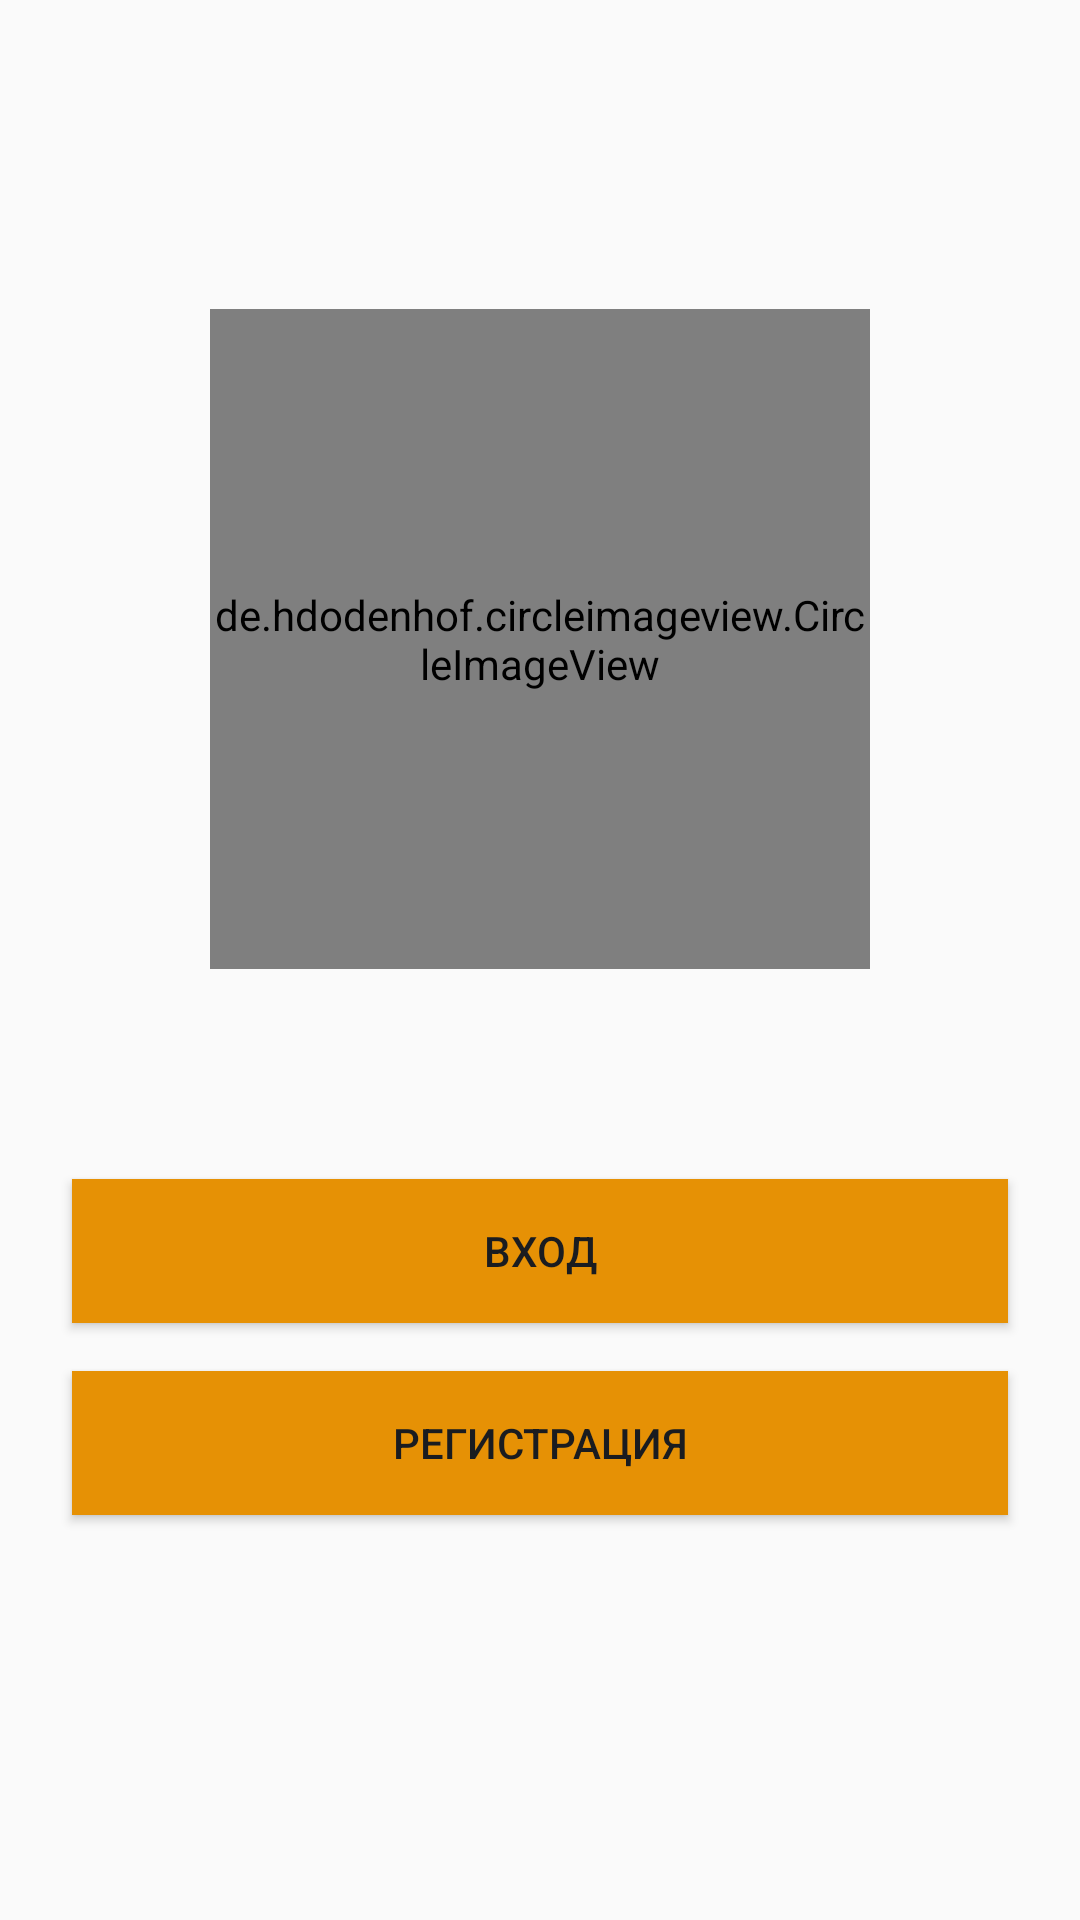

This screen was rendered from an Android layout file. Write that file and the resources it references.
<!-- AndroidManifest.xml: application theme Theme.MyApplication -->
<!-- res/layout/start_layout.xml -->
<?xml version="1.0" encoding="utf-8"?>
<RelativeLayout xmlns:android="http://schemas.android.com/apk/res/android"
    android:layout_width="match_parent"
    android:layout_height="match_parent">
    <LinearLayout
        android:layout_alignParentBottom="true"
        android:layout_marginBottom="32dp"
        android:gravity="center"
        android:layout_gravity="center"
        android:layout_width="match_parent"
        android:layout_height="match_parent"
        android:orientation="vertical">
        <de.hdodenhof.circleimageview.CircleImageView
            android:layout_width="220dp"
            android:layout_height="220dp"
            android:src="@mipmap/ic_launcher_round"
            android:layout_gravity="center"
            android:layout_marginBottom="70dp"/>
        <androidx.appcompat.widget.AppCompatButton
            android:textColor="#1a1c20"
            android:background="#e69105"
            android:id="@+id/init_btn"
            android:layout_gravity="center"
            android:layout_width="match_parent"
            android:layout_height="wrap_content"
            android:text="Вход"
            android:layout_marginLeft="24dp"
            android:layout_marginRight="24dp"
            />
        <androidx.appcompat.widget.AppCompatButton
            android:textColor="#1a1c20"
            android:background="#e69105"
            android:id="@+id/reg_btn"
            android:layout_gravity="center"
            android:layout_marginTop="16dp"
            android:layout_width="match_parent"
            android:layout_height="wrap_content"
            android:text="Регистрация"
            android:layout_marginLeft="24dp"
            android:layout_marginRight="24dp"
            />
    </LinearLayout>
</RelativeLayout>
<!-- resources referenced by this layout -->
<resources>
  <!-- mipmap ic_launcher_round: png bitmap (mipmap-xhdpi, 6755 bytes) -->
  <style name="Theme.MyApplication" parent="Theme.AppCompat.Light.NoActionBar">
          
          <item name="colorPrimary">@color/purple_500</item>
          <item name="colorPrimaryVariant">@color/purple_700</item>
          <item name="colorOnPrimary">@color/white</item>
          
          <item name="colorSecondary">@color/teal_200</item>
          <item name="colorSecondaryVariant">@color/teal_700</item>
          <item name="colorOnSecondary">@color/black</item>
          
          <item name="android:statusBarColor">?attr/colorPrimaryVariant</item>
          
      </style>
  <color name="purple_500">#FF6200EE</color>
  <color name="purple_700">#FF3700B3</color>
  <color name="white">#FFFFFFFF</color>
  <color name="teal_200">#FF03DAC5</color>
  <color name="teal_700">#FF018786</color>
  <color name="black">#FF000000</color>
</resources>
